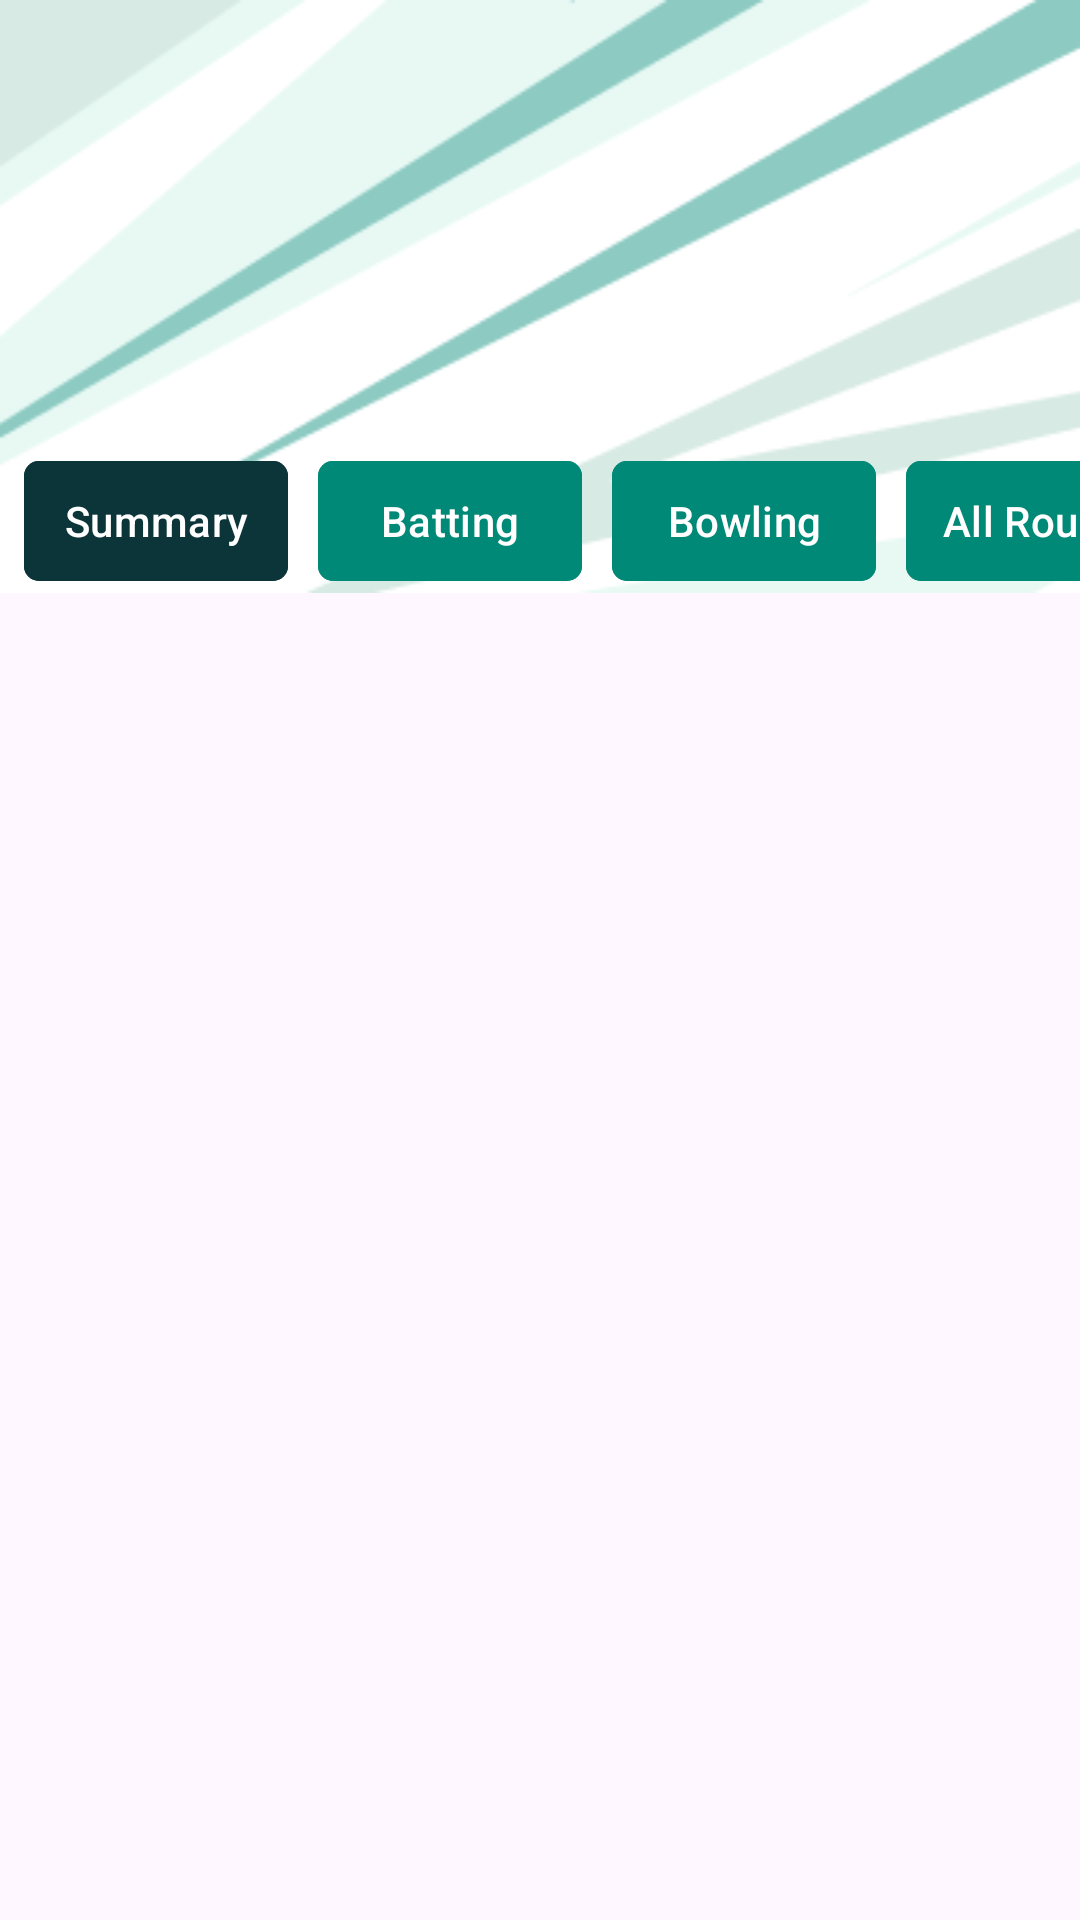

Reconstruct the res/layout file that produces this screen, plus the resources it refers to.
<!-- AndroidManifest.xml: application theme Theme.LMSAssignment -->
<!-- res/layout/fragment_featured.xml -->
<?xml version="1.0" encoding="utf-8"?>
<androidx.core.widget.NestedScrollView xmlns:android="http://schemas.android.com/apk/res/android"
    xmlns:app="http://schemas.android.com/apk/res-auto"
    xmlns:tools="http://schemas.android.com/tools"
    android:layout_width="match_parent"
    android:layout_height="match_parent"
    android:fillViewport="true"
    tools:context=".view.parent_tabs.FeaturedFragment">

    <LinearLayout
        android:layout_width="match_parent"
        android:layout_height="match_parent"
        android:orientation="vertical">

        <LinearLayout
            android:layout_width="match_parent"
            android:layout_height="wrap_content"
            android:background="@drawable/bg_team_sponsor"
            android:orientation="vertical">

            <LinearLayout
                android:layout_width="match_parent"
                android:layout_height="wrap_content"
                android:orientation="horizontal">

                <LinearLayout
                    android:layout_width="0dp"
                    android:layout_height="wrap_content"
                    android:layout_weight="1"
                    android:gravity="center"
                    android:orientation="vertical">

                    
                    <ImageView
                        android:id="@+id/ivTeam"
                        android:layout_width="110dp"
                        android:layout_height="110dp"
                        android:layout_gravity="start"
                        android:layout_marginStart="12dp"
                        android:layout_marginTop="10dp"
                        android:scaleType="fitCenter"
                        tools:src="@drawable/lms" />

                    <TextView
                        android:id="@+id/tvTeamName"
                        android:layout_width="wrap_content"
                        android:layout_height="wrap_content"
                        android:layout_gravity="start"
                        android:layout_marginStart="12dp"
                        android:layout_marginTop="8dp"
                        android:gravity="center"
                        android:textColor="@color/lms_primary_bg"
                        android:textSize="16sp"
                        android:textStyle="bold"
                        tools:text="Team Name" />
                </LinearLayout>

                <ProgressBar
                    android:id="@+id/progressBar"
                    android:layout_width="wrap_content"
                    android:layout_height="wrap_content"
                    android:layout_gravity="center"
                    android:indeterminateTint="@color/lms_primary" />
                
                <LinearLayout
                    android:layout_width="0dp"
                    android:layout_height="wrap_content"
                    android:layout_weight="1"
                    android:gravity="center"
                    android:orientation="vertical">

                    
                    <ImageView
                        android:id="@+id/ivTeamSponsor"
                        android:layout_width="150dp"
                        android:layout_height="115dp"
                        android:layout_gravity="end"
                        android:layout_marginTop="10dp"
                        android:layout_marginEnd="12dp"
                        android:scaleType="fitCenter"
                        tools:src="@drawable/lms" />

                    
                    <TextView
                        android:id="@+id/tvSponsorName"
                        android:layout_width="wrap_content"
                        android:layout_height="wrap_content"
                        android:layout_gravity="end"
                        android:layout_marginTop="8dp"
                        android:layout_marginEnd="22dp"
                        android:gravity="center"
                        android:textColor="@color/lms_primary_dark"
                        android:textSize="12sp"
                        android:textStyle="bold"
                        tools:text="Team Sponsor" />
                </LinearLayout>
            </LinearLayout>

            <HorizontalScrollView
                android:layout_width="match_parent"
                android:layout_height="wrap_content"
                android:scrollbars="none">

                <LinearLayout
                    android:layout_width="wrap_content"
                    android:layout_height="wrap_content"
                    android:layout_marginHorizontal="8dp"
                    android:orientation="horizontal">

                    <com.google.android.material.button.MaterialButton
                        android:id="@+id/btnSummary"
                        android:layout_width="wrap_content"
                        android:layout_height="wrap_content"
                        android:backgroundTint="@color/lms_primary_bg"
                        android:paddingHorizontal="12dp"
                        android:text="@string/summary"
                        android:textSize="14sp"
                        app:cornerRadius="5dp" />


                    <com.google.android.material.button.MaterialButton
                        android:id="@+id/btnBatting"
                        android:layout_width="wrap_content"
                        android:layout_height="wrap_content"
                        android:layout_marginStart="10dp"
                        android:backgroundTint="@color/lms_primary"
                        android:paddingHorizontal="12dp"
                        android:text="@string/batting"

                        android:textSize="14sp"
                        app:cornerRadius="5dp" />

                    <com.google.android.material.button.MaterialButton
                        android:id="@+id/btnBowling"
                        android:layout_width="wrap_content"
                        android:layout_height="wrap_content"
                        android:layout_marginStart="10dp"
                        android:backgroundTint="@color/lms_primary"
                        android:paddingHorizontal="12dp"
                        android:text="@string/bowling"
                        android:textSize="14sp"
                        app:cornerRadius="5dp" />

                    <com.google.android.material.button.MaterialButton
                        android:layout_width="wrap_content"
                        android:layout_height="wrap_content"
                        android:layout_marginStart="10dp"
                        android:backgroundTint="@color/lms_primary"
                        android:paddingHorizontal="12dp"
                        android:text="All Rounder"
                        android:textSize="14sp"
                        app:cornerRadius="5dp" />

                    <com.google.android.material.button.MaterialButton
                        android:layout_width="wrap_content"
                        android:layout_height="wrap_content"
                        android:layout_marginStart="10dp"
                        android:backgroundTint="@color/lms_primary"
                        android:paddingHorizontal="12dp"
                        android:text="Keeping"
                        android:textSize="14sp"
                        app:cornerRadius="5dp" />

                    <com.google.android.material.button.MaterialButton
                        android:layout_width="wrap_content"
                        android:layout_height="wrap_content"
                        android:layout_marginStart="10dp"
                        android:backgroundTint="@color/lms_primary"
                        android:paddingHorizontal="12dp"
                        android:text="Squad"
                        android:textSize="14sp"
                        app:cornerRadius="5dp" />
                </LinearLayout>

            </HorizontalScrollView>

        </LinearLayout>


        <androidx.viewpager2.widget.ViewPager2
            android:id="@+id/viewPager"
            android:layout_width="match_parent"
            android:layout_height="wrap_content" />

    </LinearLayout>


</androidx.core.widget.NestedScrollView>
<!-- resources referenced by this layout -->
<resources>
  <color name="lms_primary">#008977</color>
  <color name="lms_primary_bg">#0C3539</color>
  <color name="lms_primary_dark">#0C3539</color>
  <!-- drawable bg_team_sponsor: png bitmap (drawable, 7201 bytes) -->
  <!-- drawable lms: png bitmap (drawable, 69325 bytes) -->
  <string name="batting">Batting</string>
  <string name="bowling">Bowling</string>
  <string name="summary">Summary</string>
  <style name="Theme.LMSAssignment" parent="Base.Theme.LMSAssignment" />
  <style name="Base.Theme.LMSAssignment" parent="Theme.Material3.DayNight.NoActionBar">
          
          
      </style>
</resources>
